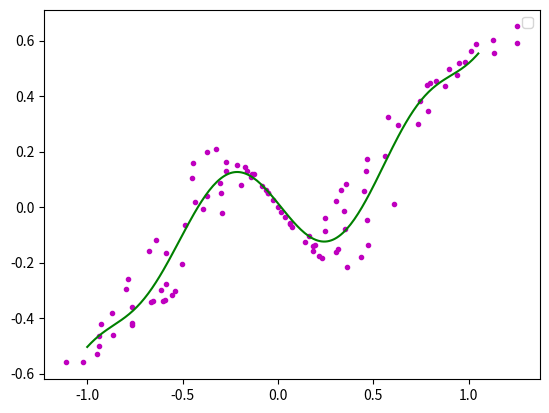

The script that saved this image:
import matplotlib.pyplot as plt
import numpy as np
import math
import random

class LinearRegressionAlg(object):
    def __init__(self, order, data):
        self.order = order
        self.data = data

    def LeastSquareMethod(self):
        xa = [x[0] for x in self.data]
        ya = [x[1] for x in self.data]
        matA=[]
        for i in range(0,self.order+1):
            matA1=[]
            for j in range(0,self.order+1):
                tx=0.0
                for k in range(0,len(xa)):
                    dx=1.0
                    for l in range(0,j+i):
                        dx=dx*xa[k]
                    tx+=dx
                matA1.append(tx)
            matA.append(matA1)

        matA=np.array(matA)

        matB=[]
        for i in range(0,self.order+1):
            ty=0.0
            for k in range(0,len(xa)):
                dy=1.0
                for l in range(0,i):
                    dy=dy*xa[k]
                ty+=ya[k]*dy
            matB.append(ty)

        matB=np.array(matB)

        matAA=np.linalg.solve(matA,matB)

        return matAA

    def GradientDescentMethod(self, variance, learning_rate):
        theta0_guess = 1.
        theta1_guess = 1.
        theta0_last = 100.
        theta1_last = 100.

        m = len(self.data)

        while (abs(theta1_guess-theta1_last) > variance or abs(theta0_guess - theta0_last) > variance):

            theta1_last = theta1_guess
            theta0_last = theta0_guess

            hypothesis = self.create_hypothesis(theta1_guess, theta0_guess)

            theta0_guess = theta0_guess - learning_rate * (1./m) * sum([ hypothesis(point[0]) - point[1] for point in self.data])
            theta1_guess = theta1_guess - learning_rate * (1./m) * sum([ (hypothesis(point[0]) - point[1]) * point[0] for point in self.data])

        return ( theta0_guess,theta1_guess )

    def create_hypothesis(self,theta1, theta0):
        return lambda x: theta1*x + theta0

if __name__ == '__main__':
    fig = plt.figure()
    ax = fig.add_subplot(111)
    x = np.arange(-1,1,0.02)
    y = [((a*a-1)*(a*a-1)*(a*a-1)+0.5)*np.sin(a*2) for a in x]

    i=0
    xa=[]
    ya=[]
    for xx in x:
        yy=y[i]
        d=float(random.randint(60,140))/100
        i+=1
        xa.append(xx*d)
        ya.append(yy*d)

    ax.plot(xa,ya,color='m',linestyle='',marker='.')

    order = 9
    data = []
    for i in range(len(xa)):
        data.append([xa[i], ya[i]])

    alg = LinearRegressionAlg(order, data)
    matAA = alg.LeastSquareMethod()

    xxa= np.arange(-1,1.06, 0.01)
    yya=[]
    for i in range(0,len(xxa)):
        yy=0.0
        for j in range(0,order+1):
            dy=1.0
            for k in range(0,j):
                dy*=xxa[i]
            dy*=matAA[j]
            yy+=dy
        yya.append(yy)
    ax.plot(xxa,yya,color='g',linestyle='-',marker='')

    ax.legend()
    plt.show()